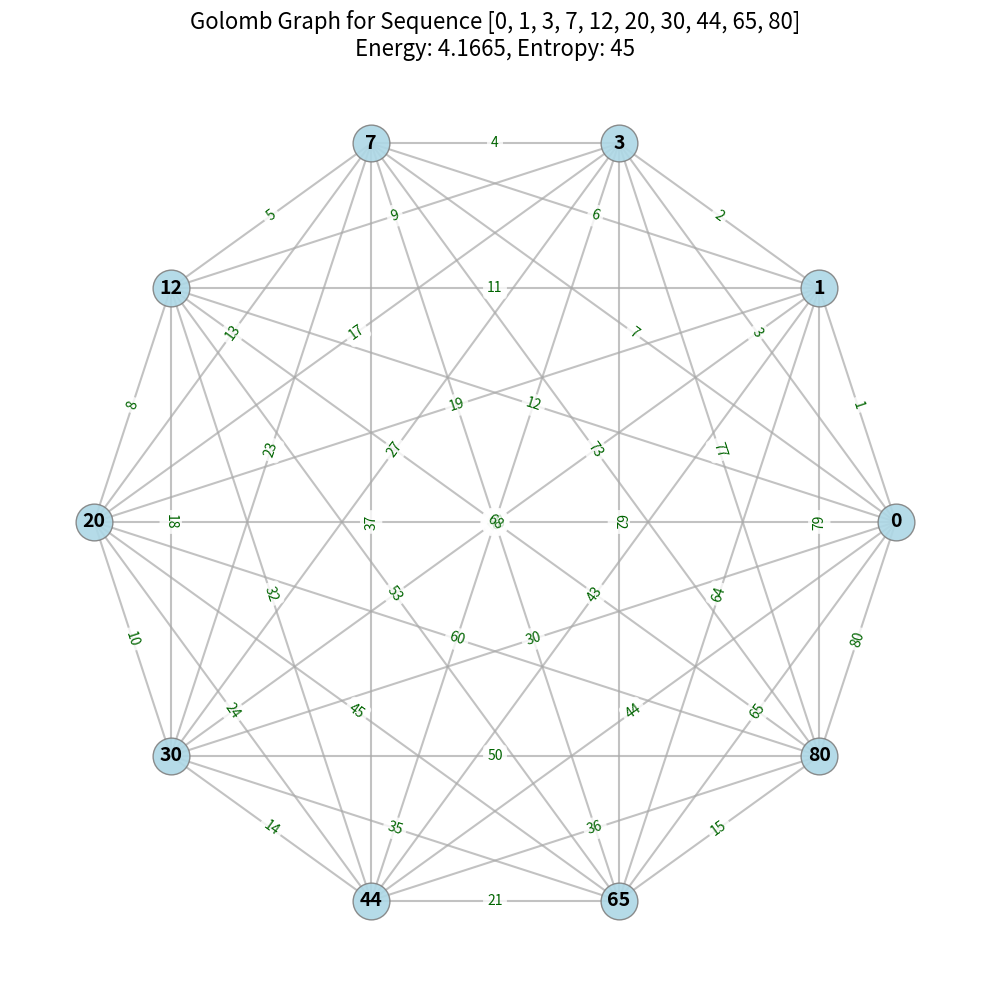

Reproduce this figure in Python.
import matplotlib.pyplot as plt
import networkx as nx
from itertools import combinations

def golomb_grow(n: int) -> list[int]:
    """
    Generates a Golomb ruler of 'n' marks using an iterative growth approach,
    as derived from the axiomatic framework.
    """
    G = [0]  # The Golomb ruler sequence, initialized with 0 (Axiom 0)
    D = set()  # Set to store all unique distinctions found so far (Axiom II)

    while len(G) < n:
        m = G[-1] + 1  # Start searching for the next mark from the previous mark + 1
        new_diffs = [abs(m - x) for x in G]
        is_unique = True
        # Check against existing distinctions (D) and for internal duplicates among new_diffs
        # The loop below combines the check for `diff in D` and internal uniqueness for `new_diffs`
        temp_new_diffs_set = set()
        for diff in new_diffs:
            if diff in D or diff in temp_new_diffs_set: # Embodies Axiom II: Irreducible Uniqueness
                is_unique = False
                break
            temp_new_diffs_set.add(diff)

        while not is_unique: # This loop structure iterates 'm' until a unique candidate is found
            m += 1
            new_diffs = [abs(m - x) for x in G]
            is_unique = True # Reset for the new 'm'
            temp_new_diffs_set = set()
            for diff in new_diffs:
                if diff in D or diff in temp_new_diffs_set:
                    is_unique = False
                    break
                temp_new_diffs_set.add(diff)
            
        # If 'is_unique' is True after the loops, 'm' is valid
        G.append(m) # This is the "morphism" f: G_k -> G_{k+1} (Axiom III)
        D.update(temp_new_diffs_set) # Use the set of valid new diffs

    return G

def entropy_fn(n: int) -> int:
    """
    Calculates the maximum possible number of unique distinctions for 'n' marks,
    representing combinatorial entropy for the system.
    """
    return n * (n - 1) // 2

def energy_fn(G: list[int]) -> float:
    """
    Calculates an 'energy' metric for a given Golomb ruler, aligned with Axiom V.
    This is defined as the sum of inverse distances between all unique pairs.
    A lower energy (higher sum of inverse distances) implies a more 'compact'
    or 'efficient' ruler with smaller distances contributing more significantly.
    """
    if not G or len(G) < 2:
        return float('inf') # Or 0.0 depending on desired interpretation for trivial rulers
    return sum(1.0 / abs(a - b) for a, b in combinations(G, 2))

def plot_golomb_graph(G: list[int]):
    """
    Create and visualize the Golomb ruler as a graph where nodes are marks
    and edges represent the unique distances between them.
    Uses NetworkX and Matplotlib.
    """
    # Create graph
    g = nx.Graph()
    g.add_nodes_from(G)
    # Add edges with their weights (distances)
    edges = [(a, b, {'weight': abs(a-b)}) for a, b in combinations(G, 2)]
    g.add_edges_from(edges)
    
    # Calculate positions (circular layout provides good separation for this type of graph)
    pos = nx.circular_layout(g)
    
    # Draw the graph
    plt.figure(figsize=(10, 10)) # Increased figure size for better visibility
    
    # Draw nodes
    nx.draw_networkx_nodes(g, pos, node_size=700,
                           node_color='lightblue', alpha=0.9, linewidths=1.0, edgecolors='gray')
    
    # Draw edges
    nx.draw_networkx_edges(g, pos, width=1.5, alpha=0.7, edge_color='darkgray')
    
    # Draw node labels
    nx.draw_networkx_labels(g, pos, font_size=14, 
                             font_weight='bold', font_color='black')
    
    # Draw edge labels (distances)
    edge_labels = {(u, v): d['weight'] for u, v, d in g.edges(data=True)}
    nx.draw_networkx_edge_labels(g, pos, edge_labels=edge_labels,
                                  font_color='darkgreen', font_size=10,
                                  bbox=dict(facecolor='white', edgecolor='none', alpha=0.8, boxstyle='round,pad=0.3'))
    
    plt.title(f"Golomb Graph for Sequence {G}\nEnergy: {energy_fn(G):.4f}, Entropy: {entropy_fn(len(G))}", fontsize=16)
    plt.axis('off') # Hide axes
    plt.tight_layout() # Adjust layout to prevent labels overlapping
    plt.show()

# --- Example Usage (Main Execution Block) ---
if __name__ == "__main__":
    n_marks = 10 # Example for an 8-mark Golomb ruler
    golomb_sequence = golomb_grow(n_marks)
    print(f"Golomb sequence for {n_marks} marks: {golomb_sequence}")
    
    entropy_val = entropy_fn(len(golomb_sequence))
    print(f"Combinatorial Entropy (max distinctions): {entropy_val}")
    
    energy_val = energy_fn(golomb_sequence)
    print(f"Energy (sum of inverse distances): {energy_val:.4f}")
    
    # Visualize the generated Golomb ruler
    plot_golomb_graph(golomb_sequence)

    
